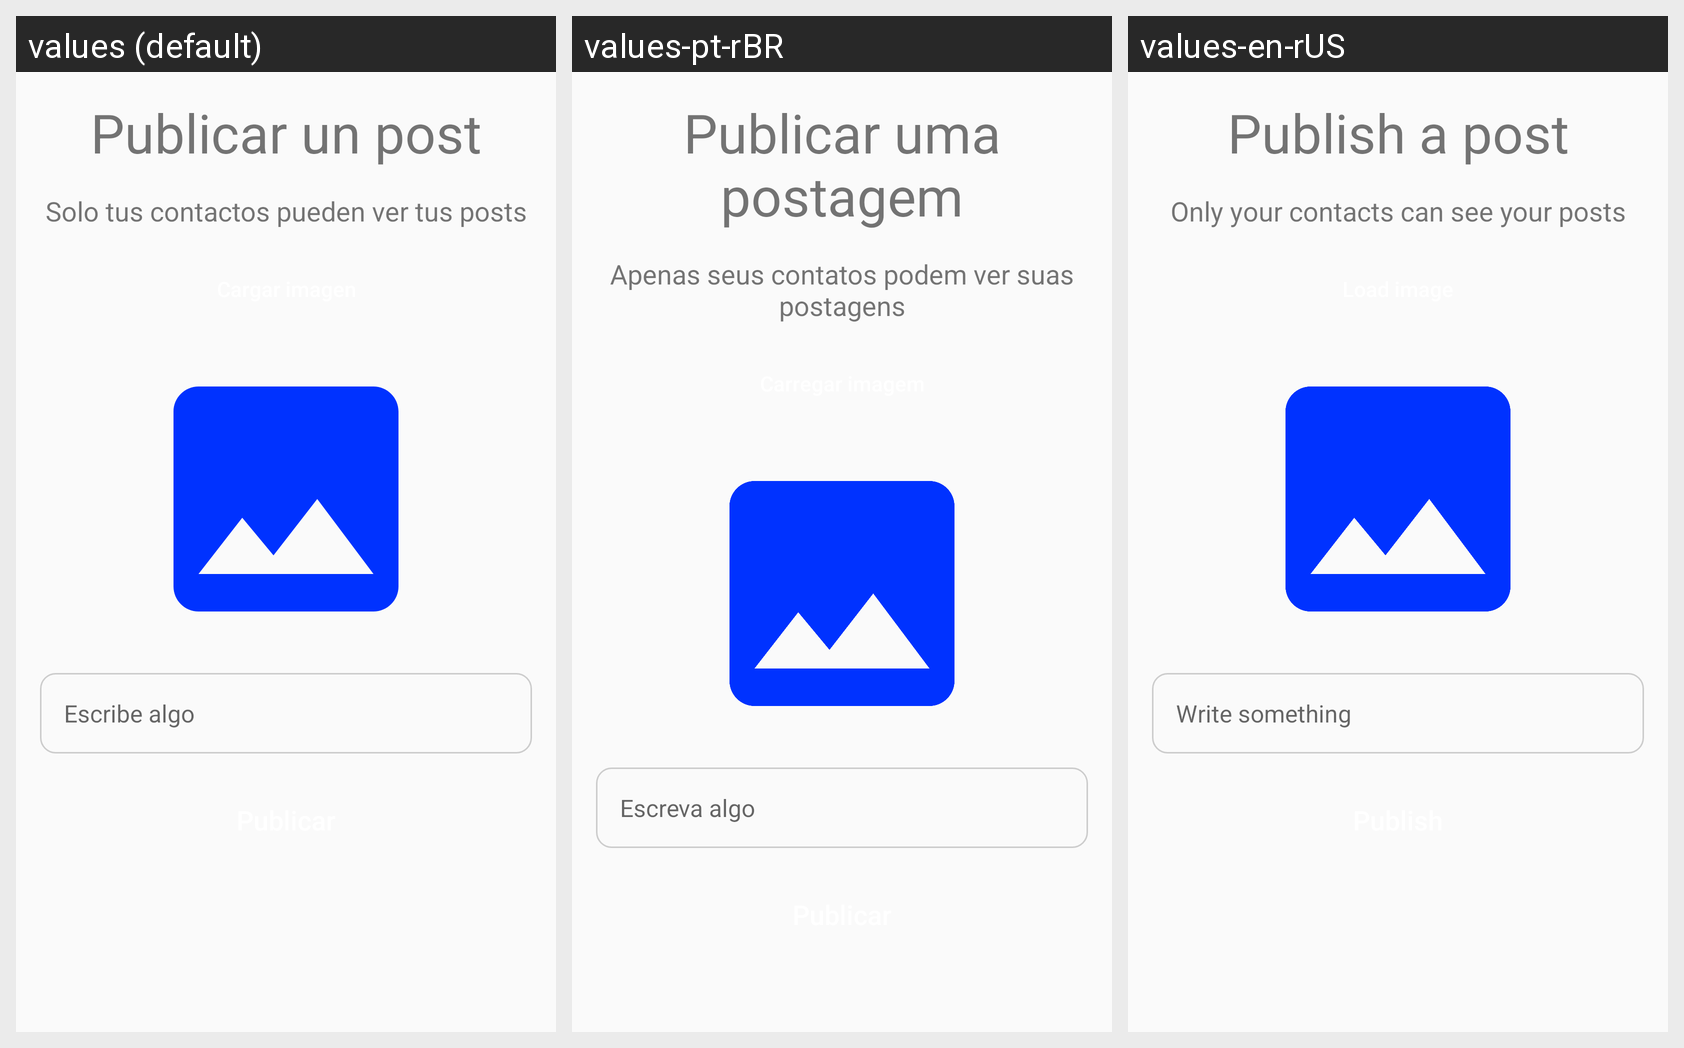

Strings drawn on this Android screen and how each of the app's shown locales translates them:
Android screen res/layout/activity_publicar_post.xml rendered under 3 locales, left to right: values (default), values-pt-rBR, values-en-rUS. Device: Nexus 5 (rendered at 1080×1920; each locale shown at half size, 540×960, under a caption strip naming it); theme Theme.2PloMessenger.
Other locales in the repository, not shown: values-de-rDE, values-fr-rFR, values-it-rIT.
Strings drawn on this screen, with the default value and each locale's value (text and hints the layout hard-codes, and strings that could not be matched under every locale, appear in the picture but are not listed):

publicar_un_post
  values: Publicar un post
  values-pt-rBR: Publicar uma postagem
  values-en-rUS: Publish a post

todos_los_usuarios_de_la_app_pueden_ver_tus_posts
  values: Solo tus contactos pueden ver tus posts
  values-pt-rBR: Apenas seus contatos podem ver suas postagens
  values-en-rUS: Only your contacts can see your posts

escribe_algo
  values: Escribe algo
  values-pt-rBR: Escreva algo
  values-en-rUS: Write something
